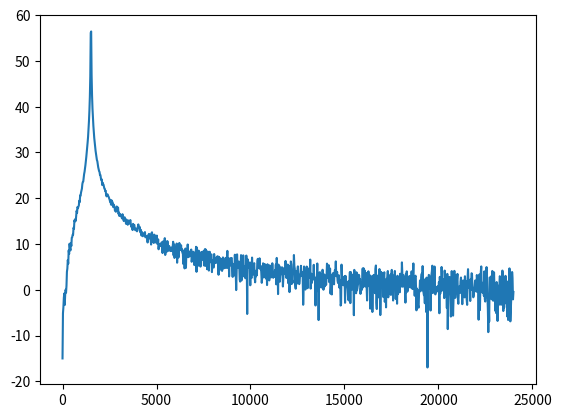
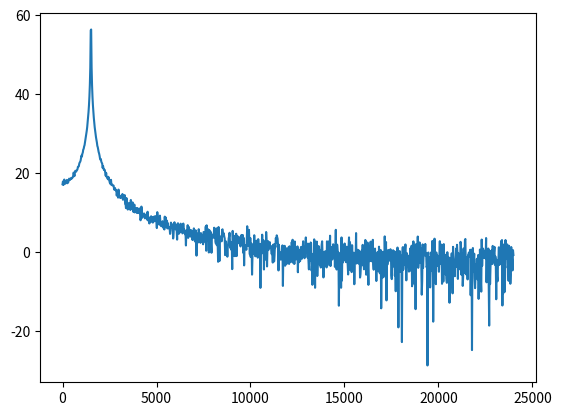
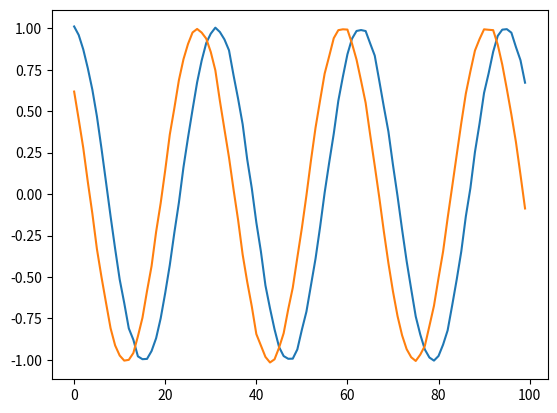
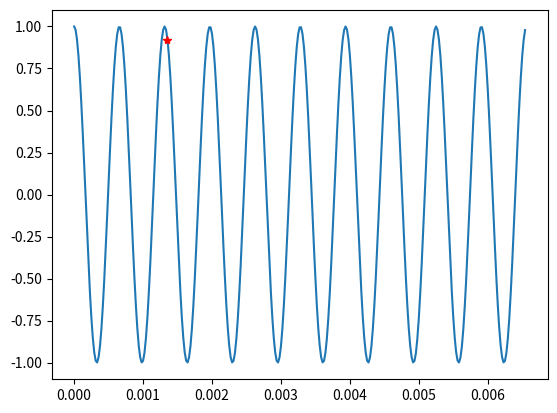

Write the Python code that produced these figures, in order.
import matplotlib.pyplot as plt
import numpy as np
import math
import cmath
import copy
eps = np.finfo(float).eps
pi = math.pi


def GetMatrixSpectrumNoWin(y, Nfft=2048, Step=512 ):
  # анализ и синтез
  #Nfft=2048 # база преобразования Фурье
  #Step=512  # шаг анализа
  num_blk=(len(y)-Nfft)/Step # число спектров, которые мы вычислим
  Lnew=math.ceil(num_blk)*Step+Nfft # коррекция длины массива
  a = np.zeros(Lnew)
  a[0:len(y)]=y
  ystart=a # отсчеты исходного сигнала
  CeilNumBlk=math.ceil(num_blk)
  b = np.zeros((Nfft,CeilNumBlk)) # инициализация массивов
  Comp_b = np.zeros((Nfft,CeilNumBlk),dtype=complex)
  ### анализ
  pos=0
  eps = np.finfo(float).eps
  for i in range(CeilNumBlk):
    dat=a[pos:pos+Nfft]
    sp=np.fft.fft(dat)
    b[:,i]=20*np.log10(abs(sp)+eps)
    Comp_b[:,i]=sp
    pos+=Step
  return Comp_b, b, Step

def GetSignalFromSpectrum_hanning(Comp_b,Step,norm=1):
  Nfft=len(Comp_b)
  num_blk=len(Comp_b[0,:])
  Lnew=math.ceil(num_blk)*Step+Nfft
  ys=np.zeros(Lnew)
  pos=0
  Ham_win = np.hanning ( Nfft )
  for i in range(num_blk):
    sp=Comp_b[:,i]
    ysw=np.fft.ifft(sp)
    wdat=ysw.real*Ham_win
    ys[pos:pos+Nfft]=ys[pos:pos+Nfft]+wdat
    pos+=Step
  if norm==1:
      return ys/abs(ys).max()
  else:
      return ys/2

def get_plot_spectrum(s,sr=0):
    sp = np.fft.fft(s)
    L=round(len(sp)/2)
    fv=[]
    spl = 20 * np.log10(abs(sp) + eps)
    spt = copy.deepcopy(abs(sp[0:L]))
    if sr>0:
        fv = np.linspace(0, sr, len(sp))
        plt.figure()
        plt.plot(fv[0:L],spl[0:L])
    else:
        plt.figure()
        plt.plot(spl[0:L])
    return sp, spl, fv


def get_max_sрectrum_in_window(sp,sr,f1,f2,w_on=1):
    Nfft=len(sp)
    nrf1 = int((f1 / sr) * Nfft)
    nrf2 = int((f2 / sr) * Nfft)
    N=nrf2-nrf1
    if w_on==1:
      w=np.kaiser(N, 4)
      tst=list(abs(sp[nrf1:nrf2])*w)
    else:
      tst=list(abs(sp[nrf1:nrf2]))  
    MaxP = tst.index(max(tst))
    #print(abs(sp[MaxP-1:MaxP+1]))
    return nrf1+MaxP

def get_fi(CompA):
  fi=0
  if CompA.imag<0:
    fi=360+math.atan2(CompA.imag,CompA.real)*180/math.pi
  else:
    fi=math.atan2(CompA.imag,CompA.real)*180/math.pi
  return fi

def get_new_fi(Oldfi,Nmax,Step,Nfft,sr):
    new_fi=Oldfi+(math.pi*2*(Step/((1/((Nmax/Nfft)*sr))*sr)-math.floor(Step/((1/((Nmax/Nfft)*sr))*sr))))*(180/math.pi)
    return new_fi


Nsmp=10000
sr=48000
Nfft = 2048
Step = 512

tv = np.linspace(0, Nsmp/sr, Nsmp)
fs = 15.*(sr/Nfft)
fs1 = 64.5*(sr/Nfft)
y1 = 0*np.cos(2 * math.pi * tv * fs)+np.cos(2 * math.pi * tv * fs1)
# добавили шум
s = np.random.normal(0, 0.01, len(y1))
y1=y1+s


# считаем матрицу спектрограммы
CompSp, LogSp, Step = GetMatrixSpectrumNoWin(y1, Nfft, Step )
# восстановили сигнал для проверки
ys = GetSignalFromSpectrum_hanning(CompSp, Step)
nTo=1334
sig1=y1[nTo:nTo+Nfft]
sig2=y1[nTo+Step:nTo+Step+Nfft]
cspp1, spp1, fv1 = get_plot_spectrum(sig1,sr)

cspp2, spp2, fv2 = get_plot_spectrum(sig2,sr)
# ищем максимум
f1 = 1000
f2 = 2000
NumMaxf = get_max_sрectrum_in_window(spp1,sr,f1,f2,0)
f_nmax = (NumMaxf/Nfft)*sr
print(NumMaxf,f_nmax,fs1)

yt1 = np.cos(2 * math.pi * tv * fs1)
yt2 = np.cos(2 * math.pi * tv * f_nmax)


fi1 = get_fi(cspp1[NumMaxf])
fi2 = get_fi(cspp2[NumMaxf])

fi2_s = get_new_fi(fi1,NumMaxf,Step,Nfft,sr)


print(fi1, fi2, fi2_s, 'dfi = ', fi2_s-fi1)


# строим грфики
plt.figure()
plt.plot(sig1[:100])
plt.plot(sig2[:100])
#print(round(abs(lsp1[NumMaxf-1])), round(abs(lsp1[NumMaxf])),
#                                        round(abs(lsp1[NumMaxf+1])))

#plt.figure()
#plt.plot(abs(sp1[NumMaxf-3:NumMaxf+4]))
#print(round(abs(sp1[NumMaxf-1])), round(abs(sp1[NumMaxf])),
#                                       round(abs(sp1[NumMaxf+1])))


plt.figure()
plt.plot(tv[0:315],yt2[0:315])
plt.plot(tv[65],yt2[65],'r*')
#plt.plot(tv[0:Nfft],yt2[Step:Step+Nfft])
#plt.plot(tv[0:Nfft],sig1)
       
#plt.figure()
#plt.plot(tv,y1/max(abs(y1)))
#plt.plot(tv,ys[:len(tv)]/max(abs(ys) ))

plt.show()
